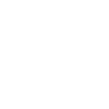
t = 0.00 s
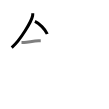
t = 2.50 s
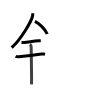
t = 4.75 s
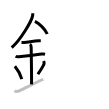
t = 7.25 s
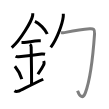
t = 9.50 s
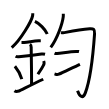
t = 12.00 s

The animated SVG that drew these frames (rendered in a browser with its animation timeline set to each time). Animation: 12 SMIL elements (animate=12); one cycle of 12.00 s.

<svg width="109px" height="109px" viewBox="0 0 px 109px" xmlns="http://www.w3.org/2000/svg" xmlns:xlink="http://www.w3.org/1999/xlink" xml:space="preserve" version="1.1"  baseProfile="full">
<path d="M32.75,13.24c0,0.87,0.05,1.57-0.16,2.62c-1.12,5.46-11.76,23.68-20.87,31.76" style="fill:none;stroke:black;stroke-width:3;opacity:0">
  <animate attributeType="CSS" attributeName="opacity" from="0" to="1" begin="0s" dur="1s" repeatCount="0" fill="freeze" />
</path>
<path d="M34.89,21.46c4.47,2.03,10.18,7.42,12.36,12.54" style="fill:none;stroke:black;stroke-width:3;opacity:0">
  <animate attributeType="CSS" attributeName="opacity" from="0" to="1" begin="1s" dur="1s" repeatCount="0" fill="freeze" />
</path>
<path d="M21.5,42.5c1.5,0,2.18,0.09,2.67,0.06c4.33-0.31,9.33-1.53,14.44-1.75c0.74-0.03,0.9-0.05,2.15-0.05" style="fill:none;stroke:black;stroke-width:3;opacity:0">
  <animate attributeType="CSS" attributeName="opacity" from="0" to="1" begin="2s" dur="1s" repeatCount="0" fill="freeze" />
</path>
<path d="M15.59,56.31c0.59,0.33,2.56,0.48,3.17,0.43c5.49-0.49,16.49-1.74,22.78-2.67c0.74-0.11,2.38-0.13,3.49,0.15" style="fill:none;stroke:black;stroke-width:3;opacity:0">
  <animate attributeType="CSS" attributeName="opacity" from="0" to="1" begin="3s" dur="1s" repeatCount="0" fill="freeze" />
</path>
<path d="M29.95,44.19c1.24,0.78,1.24,2.52,1.24,3.14c0,4.35,0.62,32.63,0.31,36.98" style="fill:none;stroke:black;stroke-width:3;opacity:0">
  <animate attributeType="CSS" attributeName="opacity" from="0" to="1" begin="4s" dur="1s" repeatCount="0" fill="freeze" />
</path>
<path d="M14.89,66.26c4.08,4.85,6.07,10.11,6.9,12.94" style="fill:none;stroke:black;stroke-width:3;opacity:0">
  <animate attributeType="CSS" attributeName="opacity" from="0" to="1" begin="5s" dur="1s" repeatCount="0" fill="freeze" />
</path>
<path d="M43.7,61.05c0.3,0.84,0.46,2.06,0.34,2.76c-0.3,1.81-2.71,5.13-6.12,10.47" style="fill:none;stroke:black;stroke-width:3;opacity:0">
  <animate attributeType="CSS" attributeName="opacity" from="0" to="1" begin="6s" dur="1s" repeatCount="0" fill="freeze" />
</path>
<path d="M14.5,90.75c1.25,1,2.75,0.75,4.5,0.25c1.29-0.37,11.25-5.75,24.25-11.75" style="fill:none;stroke:black;stroke-width:3;opacity:0">
  <animate attributeType="CSS" attributeName="opacity" from="0" to="1" begin="7s" dur="1s" repeatCount="0" fill="freeze" />
</path>
<path d="M63.3,13.75c0.04,0.79,0.07,2.04-0.07,3.18c-0.86,6.71-5.76,21.43-12.48,30.45" style="fill:none;stroke:black;stroke-width:3;opacity:0">
  <animate attributeType="CSS" attributeName="opacity" from="0" to="1" begin="8s" dur="1s" repeatCount="0" fill="freeze" />
</path>
<path d="M61.04,32.42c1.46,0.33,3.12,0.27,4.6-0.04c4.36-0.89,20.54-3.41,24.14-3.64c3.6-0.23,5.12,0.3,4.78,5.19c-0.79,11.29-3.75,44.6-9.24,58.98C83,99,79.75,97,77.56,90.76" style="fill:none;stroke:black;stroke-width:3;opacity:0">
  <animate attributeType="CSS" attributeName="opacity" from="0" to="1" begin="9s" dur="1s" repeatCount="0" fill="freeze" />
</path>
<path d="M54.59,53.08c0.49,0.24,2.13,0.36,2.63,0.32c4.56-0.37,13.07-1.87,18.91-2c0.62-0.01,1.97-0.1,2.9,0.11" style="fill:none;stroke:black;stroke-width:3;opacity:0">
  <animate attributeType="CSS" attributeName="opacity" from="0" to="1" begin="10s" dur="1s" repeatCount="0" fill="freeze" />
</path>
<path d="m54.52,73.85c1.12,0.32,2.37,1.26,4.31,0.38,5.41,-2.45,15.7,-7.52,21.11,-9.96" style="fill:none;stroke:black;stroke-width:3;opacity:0">
  <animate attributeType="CSS" attributeName="opacity" from="0" to="1" begin="11s" dur="1s" repeatCount="0" fill="freeze" />
</path>
</svg>
